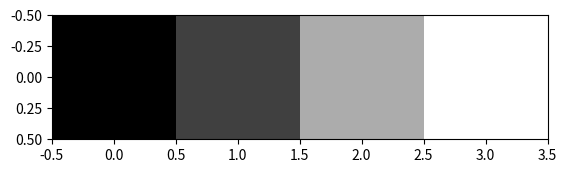

The matplotlib source for this figure:
import numpy as np 
import matplotlib.pyplot as plt

array = np.array([[0,64,172,255]])
print("shape",array.shape)
plt.imshow(array, cmap="gray")
plt.show()
